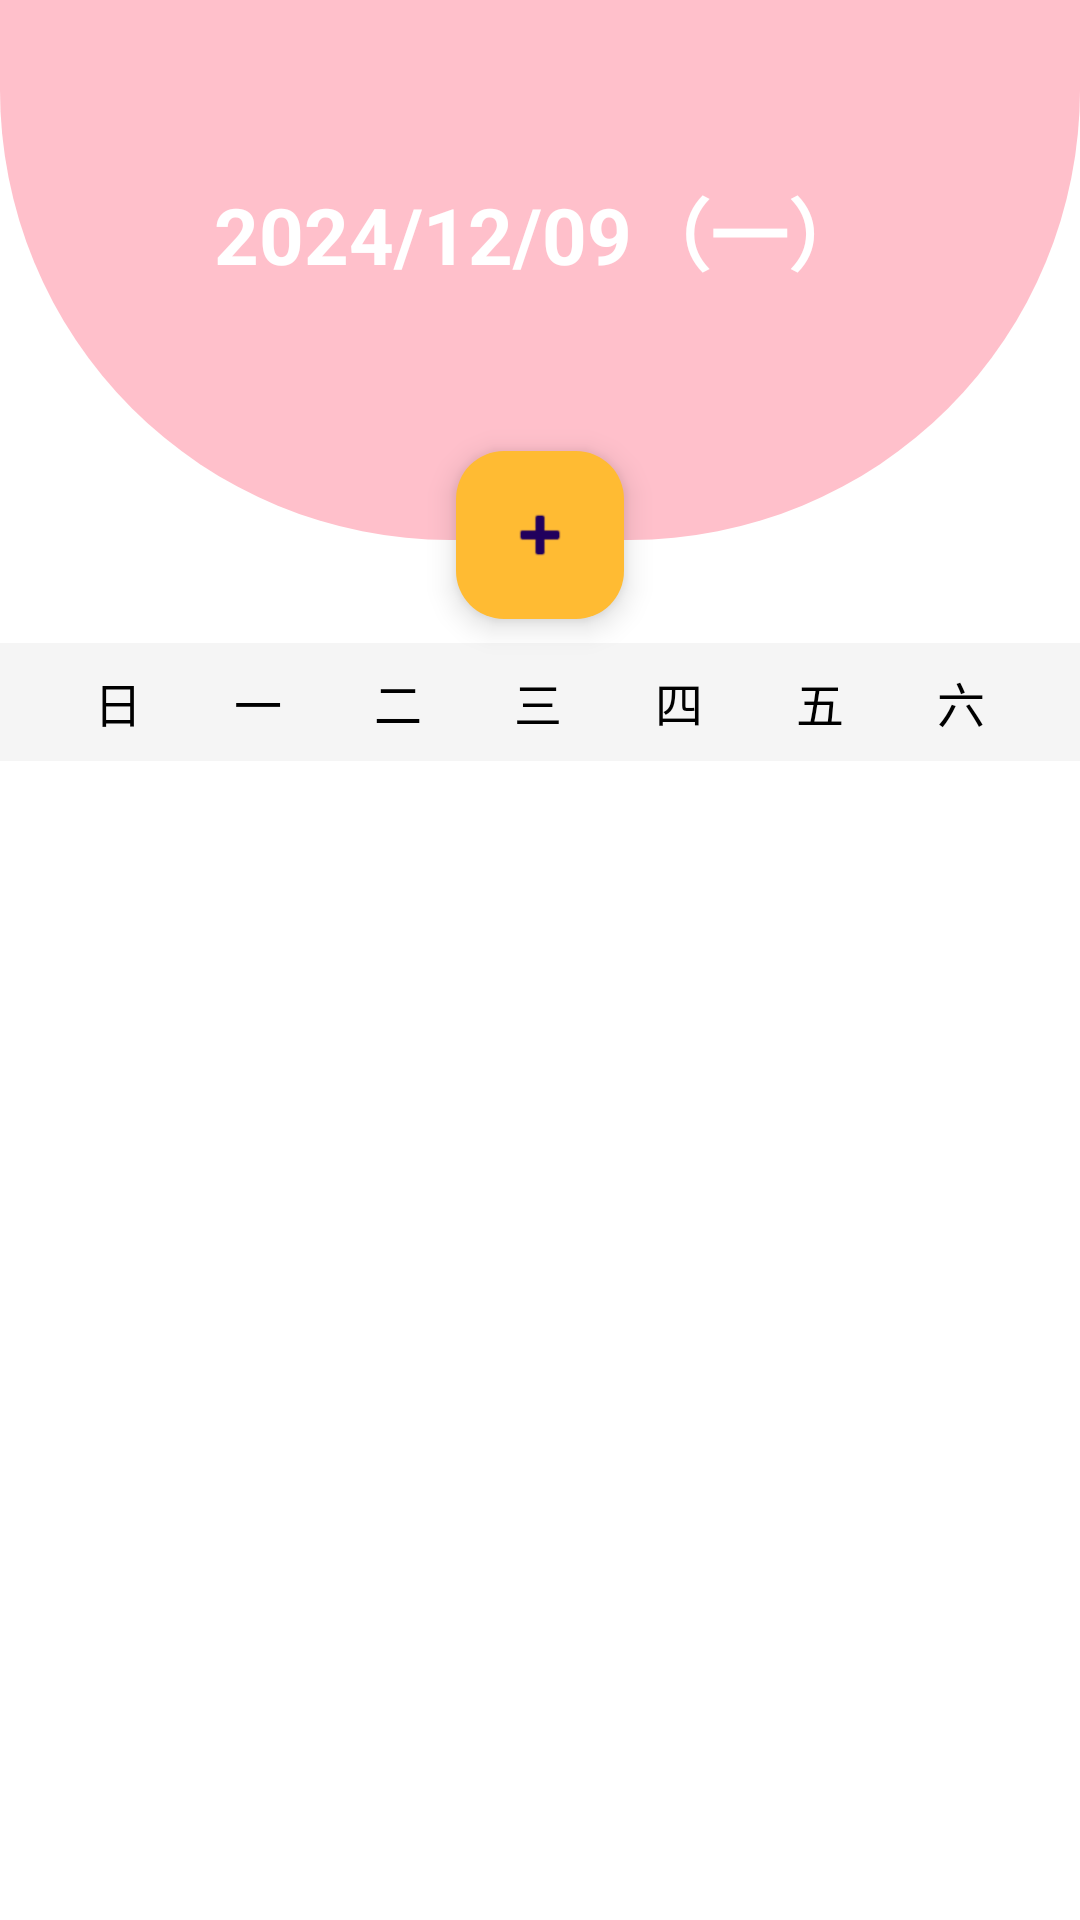

Write the Android layout XML for this screen, with the resource values it uses.
<!-- AndroidManifest.xml: application theme Theme.Menstruation -->
<!-- res/layout/activity_symptom_mood.xml -->
<RelativeLayout
    xmlns:android="http://schemas.android.com/apk/res/android"
    xmlns:tools="http://schemas.android.com/tools"
    android:layout_width="match_parent"
    android:layout_height="match_parent"
    android:background="#FFFFFF"
    tools:context=".MainActivity">

    
    <RelativeLayout
        android:id="@+id/top_circle_container"
        android:layout_width="match_parent"
        android:layout_height="180dp"
        android:background="@drawable/bg_top_circle"
        android:padding="10dp">

        
        <ImageButton
            android:id="@+id/btn_chart"
            android:layout_width="48dp"
            android:layout_height="48dp"
            android:layout_alignParentStart="true"
            android:layout_margin="8dp"
            android:src="@drawable/ic_chart"
            android:background="?attr/selectableItemBackgroundBorderless"
            android:contentDescription="@string/chart" />

        
        <TextView
            android:id="@+id/tv_selected_date"
            android:layout_width="wrap_content"
            android:layout_height="wrap_content"
            android:layout_centerHorizontal="true"
            android:layout_marginTop="48dp"
            android:gravity="center"
            android:text="2024/12/09（一）"
            android:textColor="@android:color/white"
            android:textSize="26sp"
            android:textStyle="bold" />

        
        <ImageButton
            android:id="@+id/btn_settings"
            android:layout_width="48dp"
            android:layout_height="48dp"
            android:layout_alignParentEnd="true"
            android:layout_margin="8dp"
            android:src="@drawable/ic_settings"
            android:background="?attr/selectableItemBackgroundBorderless"
            android:contentDescription="@string/settings" />

        
        <TextView
            android:id="@+id/tv_hint"
            android:layout_width="wrap_content"
            android:layout_height="wrap_content"
            android:layout_below="@id/tv_selected_date"
            android:layout_centerHorizontal="true"
            android:layout_marginTop="8dp"
            android:padding="4dp"
            android:text="顯示提示內容"
            android:textColor="#FFFFFF"
            android:textSize="18sp"
            android:visibility="gone"/>
    </RelativeLayout>

    
    <com.google.android.material.floatingactionbutton.FloatingActionButton
        android:id="@+id/btn_add"
        android:layout_width="wrap_content"
        android:layout_height="wrap_content"
        android:layout_below="@id/top_circle_container"
        android:layout_centerHorizontal="true"
        android:layout_marginTop="-30dp"
        android:src="@android:drawable/ic_input_add"
        android:tint="@android:color/white"
    android:backgroundTint="@android:color/holo_orange_light" /> 

    
    <LinearLayout
        android:id="@+id/week_days_header"
        android:layout_width="match_parent"
        android:layout_height="wrap_content"
        android:layout_below="@id/btn_add"
        android:background="#F5F5F5"
        android:orientation="horizontal"
        android:layout_marginTop="8dp"
        android:paddingTop="8dp"
        android:paddingBottom="8dp"
        android:paddingLeft="16dp"
        android:paddingRight="16dp">

        
        <TextView
            android:layout_width="0dp"
            android:layout_height="wrap_content"
            android:layout_weight="1"
            android:gravity="center"
            android:text="日"
            android:textColor="@android:color/black"
            android:textSize="16sp" />

        <TextView
            android:layout_width="0dp"
            android:layout_height="wrap_content"
            android:layout_weight="1"
            android:gravity="center"
            android:text="一"
            android:textColor="@android:color/black"
            android:textSize="16sp" />

        <TextView
            android:layout_width="0dp"
            android:layout_height="wrap_content"
            android:layout_weight="1"
            android:gravity="center"
            android:text="二"
            android:textColor="@android:color/black"
            android:textSize="16sp" />

        <TextView
            android:layout_width="0dp"
            android:layout_height="wrap_content"
            android:layout_weight="1"
            android:gravity="center"
            android:text="三"
            android:textColor="@android:color/black"
            android:textSize="16sp" />

        <TextView
            android:layout_width="0dp"
            android:layout_height="wrap_content"
            android:layout_weight="1"
            android:gravity="center"
            android:text="四"
            android:textColor="@android:color/black"
            android:textSize="16sp" />

        <TextView
            android:layout_width="0dp"
            android:layout_height="wrap_content"
            android:layout_weight="1"
            android:gravity="center"
            android:text="五"
            android:textColor="@android:color/black"
            android:textSize="16sp" />

        <TextView
            android:layout_width="0dp"
            android:layout_height="wrap_content"
            android:layout_weight="1"
            android:gravity="center"
            android:text="六"
            android:textColor="@android:color/black"
            android:textSize="16sp" />
    </LinearLayout>

    
    <androidx.recyclerview.widget.RecyclerView
        android:id="@+id/calendarRecyclerView"
        android:layout_width="match_parent"
        android:layout_height="match_parent"
        android:layout_below="@id/week_days_header"
        android:paddingLeft="16dp"
        android:paddingRight="16dp"
        android:paddingTop="8dp"
        android:paddingBottom="8dp" />
</RelativeLayout>
<!-- resources referenced by this layout -->
<resources>
  <!-- drawable bg_top_circle (drawable) -->
  <shape xmlns:android="http://schemas.android.com/apk/res/android"
      android:shape="rectangle">
  
      
      <solid android:color="#FFC0CB" />
  
      
      <corners
          android:topLeftRadius="0dp"
          android:topRightRadius="0dp"
          android:bottomLeftRadius="150dp"
          android:bottomRightRadius="150dp" />
  
      
      <size
          android:height="300dp"
          android:width="600dp" />
  </shape>
  <string name="chart">圖表</string>
  <string name="settings">設定</string>
  <style name="Theme.Menstruation" parent="Base.Theme.Menstruation" />
  <style name="Base.Theme.Menstruation" parent="Theme.Material3.DayNight.NoActionBar">
          
          
  
          
          <item name="android:windowBackground">@android:color/white</item>
      </style>
</resources>
